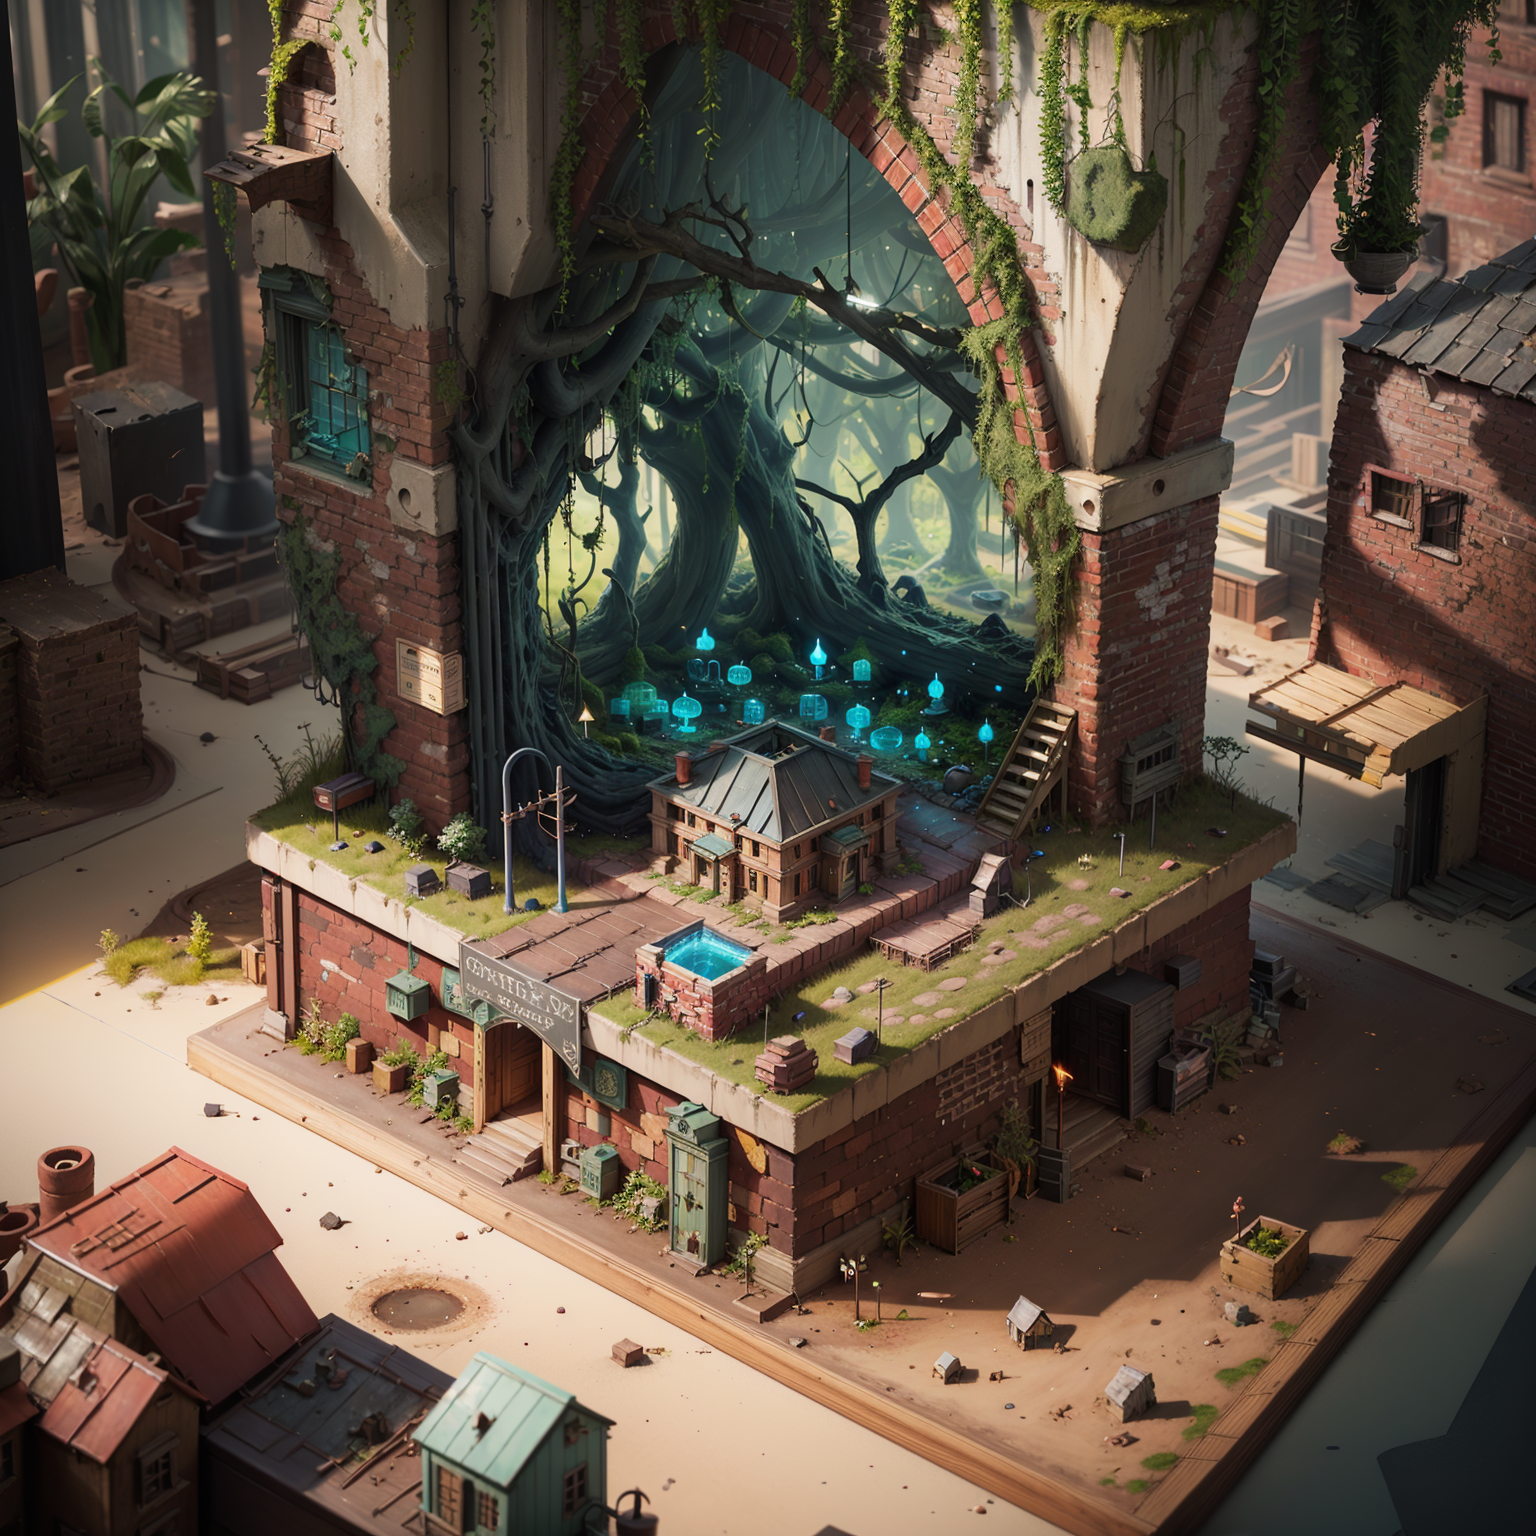
Generation parameters embedded in this image by AUTOMATIC1111 Stable Diffusion web UI or a fork of it (Forge, ...) (PNG 'parameters' text chunk):
masterpiece, 8k, intricate details, hyper quality, ultra detailed, beautiful composition, realistic shadows, physically-based rendering, absurdres, 3D render, isometric, 
a maze with brick walls, labyrinth, plants growing, Moss, vines, ferns, mysterious, abandoned, Torches, dimly lit, Traps, Abandoned building, secret passages, <lora:miniature_V1:0.75>, nmini\(ttp\), miniature, landscape, in dreamy forest, 
Negative prompt: EasyNegative, normal quality, worst quality, low quality, grayscale, monochrome, logo, text, error, horror, skin blemishes, worst face, bad anatomy, multiple limbs, badhandv4, watermark, username, 
Steps: 20, Sampler: DPM++ 2M Karras, CFG scale: 7, Seed: 3981599424, Size: 768x768, Model hash: 4199bcdd14, Model: revAnimated_v122, Denoising strength: 0.6, Clip skip: 2, Hires upscale: 2, Hires steps: 20, Hires upscaler: R-ESRGAN 4x+, Lora hashes: "miniature_V1: 180447526873", TI hashes: "easynegative: c74b4e810b03, badhandv4: 5e40d722fc3d, easynegative: c74b4e810b03, badhandv4: 5e40d722fc3d", Version: v1.6.0-RC